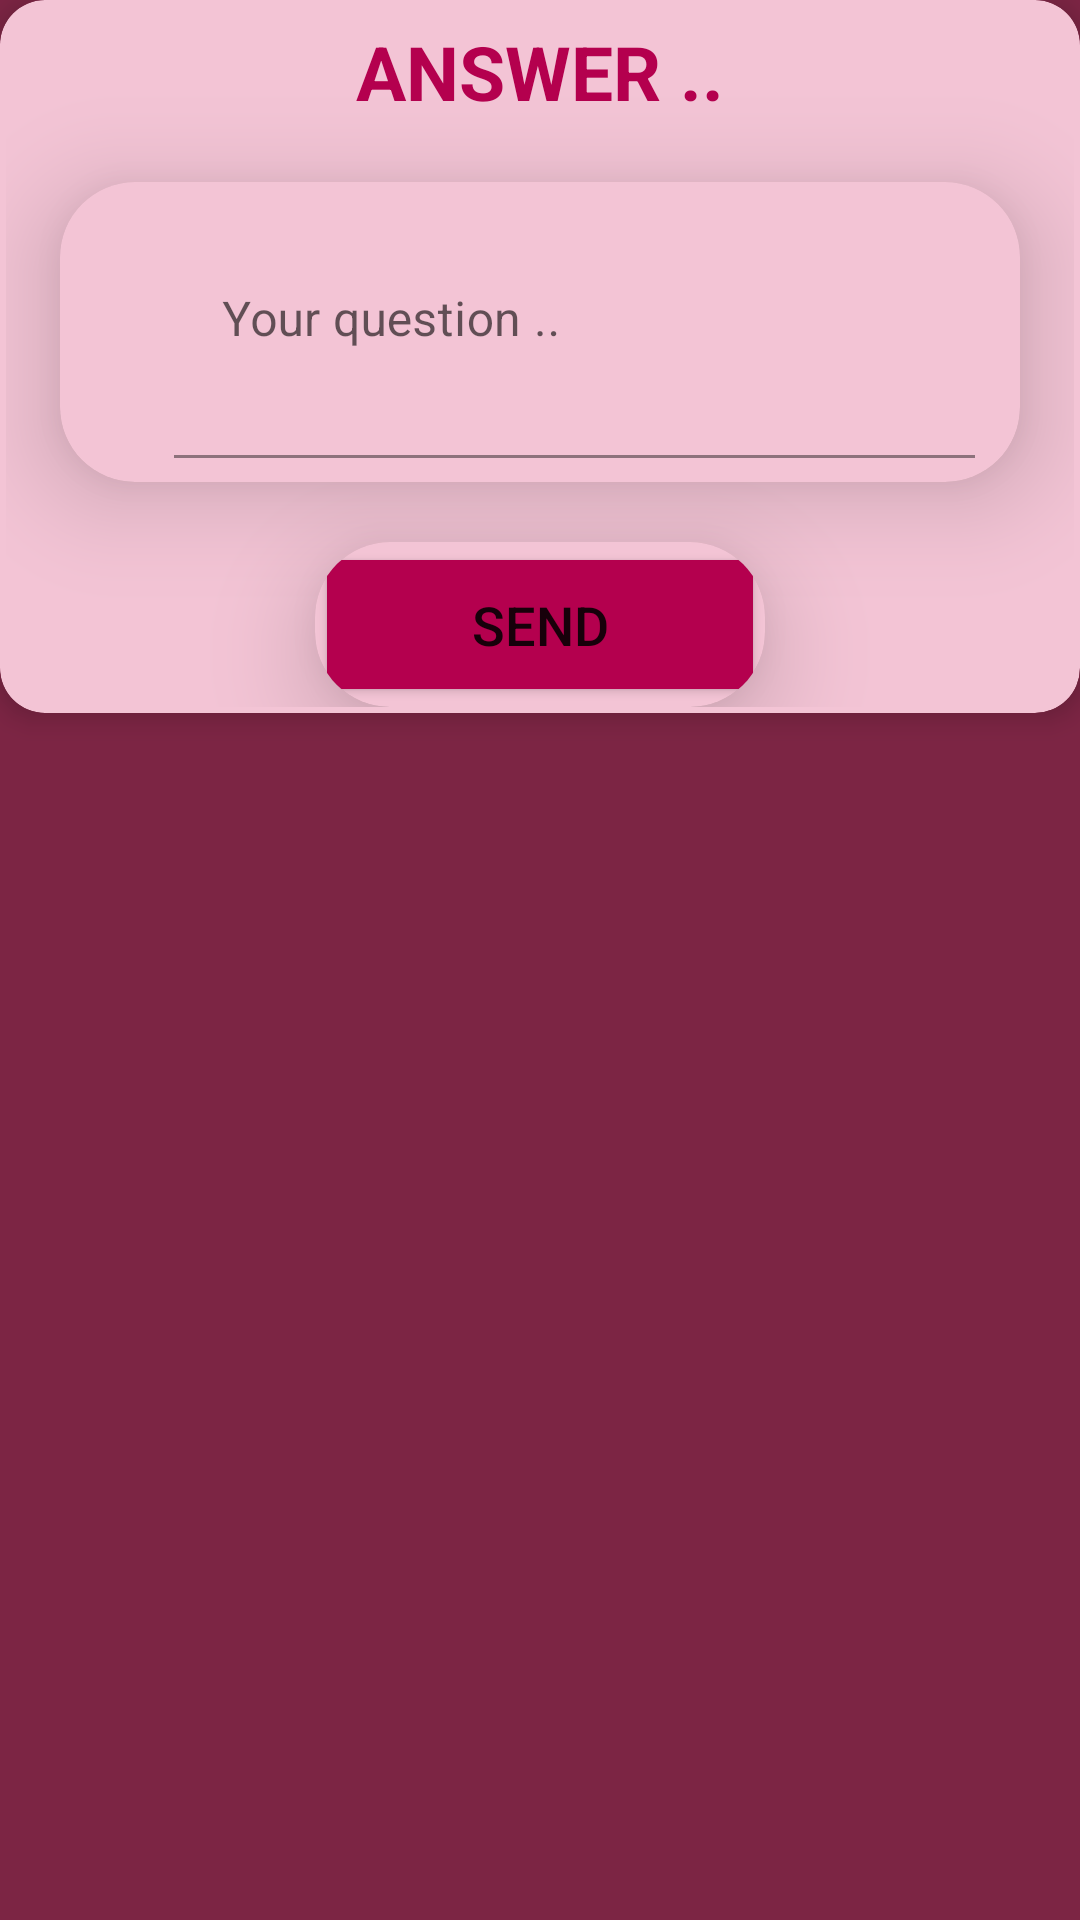

Write the Android layout XML for this screen, with the resource values it uses.
<!-- AndroidManifest.xml: application theme Theme.PetTrackingA -->
<!-- res/layout/cevapla_alert_layout.xml -->
<?xml version="1.0" encoding="utf-8"?>
<LinearLayout xmlns:android="http://schemas.android.com/apk/res/android"
    xmlns:card_view="http://schemas.android.com/apk/res-auto"
    android:layout_width="match_parent"
    android:background="#7C2544"
    android:layout_margin="40dp"
    android:layout_height="wrap_content"
    >

    <androidx.cardview.widget.CardView
        card_view:cardElevation="5dp"
        android:textAlignment="center"
        android:clickable="true"
        card_view:cardBackgroundColor="#F3C4D5"
        android:layout_width="match_parent"
        android:layout_height="wrap_content"
        card_view:cardCornerRadius="15dp">

        <LinearLayout
            android:layout_width="match_parent"
            android:layout_height="match_parent"
            android:orientation="vertical"
            android:screenReaderFocusable="true"
            android:layout_margin="2dp">

    <TextView
        android:layout_width="match_parent"
        android:layout_height="wrap_content"
        android:text="ANSWER .."
        android:id="@+id/cevapLayout_sorutext"
        android:textSize="25dp"
        android:textAlignment="center"
        android:layout_marginTop="5dp"
        android:textStyle="bold"
        android:textColor="#b4004e">

    </TextView>

            <androidx.cardview.widget.CardView

                android:layout_width="320dp"
                card_view:cardElevation="20dp"
                android:layout_gravity="center"
                android:layout_marginRight="3dp"
                android:layout_marginLeft="3dp"
                android:layout_marginTop="20dp"
                card_view:cardBackgroundColor="#F3C4D5"
                android:layout_height="100dp"
                card_view:cardCornerRadius="25dp"
                android:layout_alignParentBottom="true"
                >

                <LinearLayout
                    android:layout_width="match_parent"
                    android:layout_height="100dp"
                    android:orientation="horizontal"
                    >

                    <ImageView
                        android:layout_width="0dp"
                        android:layout_height="25dp"
                        android:layout_gravity="center"
                        android:layout_weight="0.7"
                        android:layout_marginLeft="10dp"
                       >

                    </ImageView>

                    <com.google.android.material.textfield.TextInputLayout
                        android:layout_width="0dp"
                        android:layout_height="100dp"
                        android:layout_weight="7"
                        android:hint="Your question .."
                        card_view:suffixTextColor="#F3C4D5"
                        card_view:hintTextColor="#F3C4D5"
                        >

                        
                        <com.google.android.material.textfield.TextInputEditText
                            android:id="@+id/cevapVerEditText"
                            android:layout_width="match_parent"
                            android:layout_height="match_parent"
                            android:layout_marginBottom="8dp"
                            android:layout_marginRight="15dp"
                            android:minHeight="60dp"
                            android:backgroundTint="@android:color/transparent" />

                    </com.google.android.material.textfield.TextInputLayout>


                </LinearLayout>


            </androidx.cardview.widget.CardView>

            <androidx.cardview.widget.CardView

                android:layout_width="wrap_content"
                card_view:cardElevation="20dp"
                android:layout_gravity="center"
                android:layout_marginRight="3dp"
                android:layout_marginLeft="3dp"
                android:layout_marginTop="20dp"
                card_view:cardBackgroundColor="#F3C4D5"
                android:layout_height="wrap_content"
                card_view:cardCornerRadius="25dp"
                android:layout_alignParentBottom="true"

                >

                <Button
                    android:id="@+id/cevapVerButon"
                    android:layout_width="150dp"
                    android:layout_height="55dp"
                    android:backgroundTint="#b4004e"
                    android:text="SEND"
                    android:textColorLink="#F3C4D5"
                    android:textSize="18dp"
                   ></Button>

            </androidx.cardview.widget.CardView>
</LinearLayout>
</androidx.cardview.widget.CardView>

</LinearLayout>
<!-- resources referenced by this layout -->
<resources>
  <style name="Theme.PetTrackingA" parent="Theme.MaterialComponents.DayNight.NoActionBar">
          
          <item name="colorPrimary">@color/purple_500</item>
          <item name="colorPrimaryVariant">@color/purple_700</item>
          <item name="colorOnPrimary">@color/white</item>
          
          <item name="colorSecondary">@color/teal_200</item>
          <item name="colorSecondaryVariant">@color/teal_700</item>
          <item name="colorOnSecondary">@color/black</item>
          
          <item name="android:statusBarColor" tools:targetApi="l">?attr/colorPrimaryVariant</item>
          
      </style>
  <!-- not gathered from this repository: default colours our renderer supplied (Android Studio template values) -->
  <color name="purple_500">#FF6200EE</color>
  <color name="purple_700">#FF3700B3</color>
  <color name="teal_200">#FF03DAC5</color>
  <color name="teal_700">#FF018786</color>
  <color name="black">#FF000000</color>
  <color name="white">#FFFFFFFF</color>
</resources>
